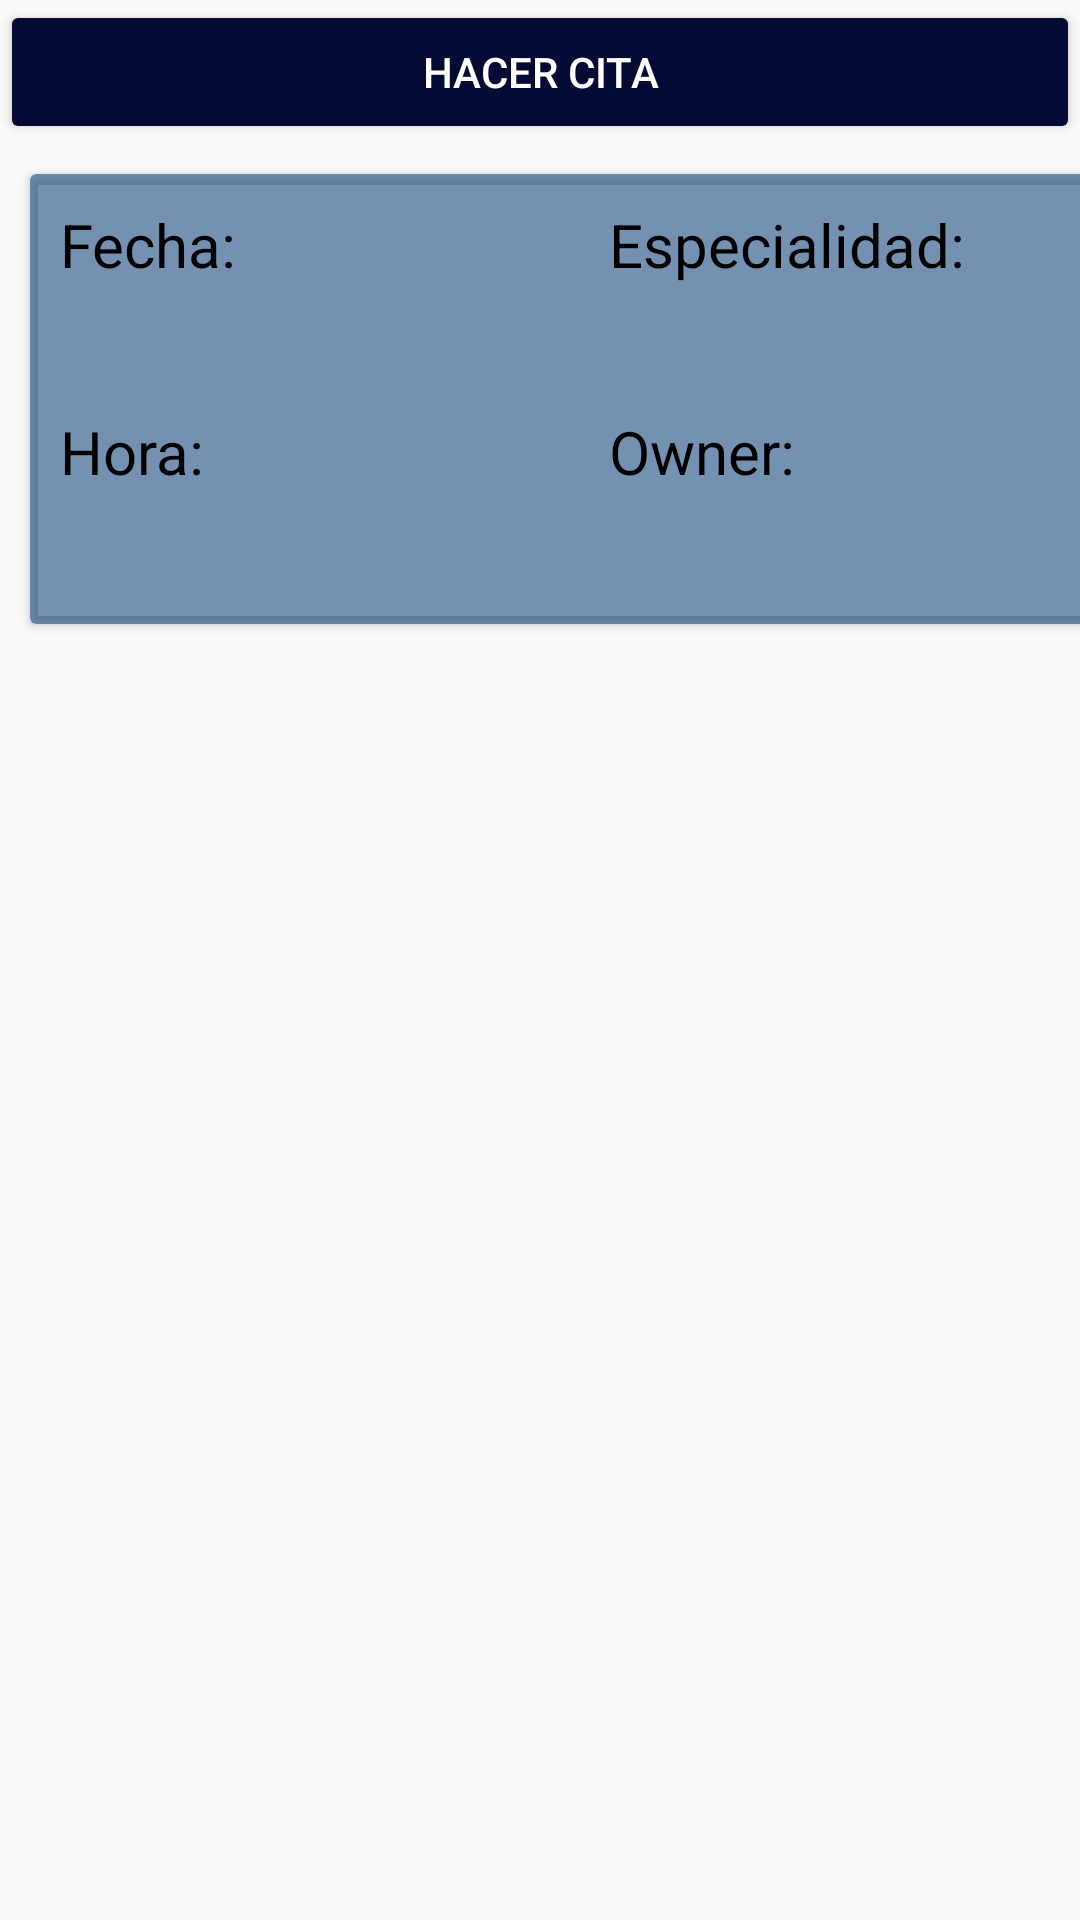

Android layout source for this screen:
<!-- AndroidManifest.xml: application theme AppTheme -->
<!-- res/layout/activity_pet_clinic2.xml -->
<?xml version="1.0" encoding="utf-8"?>
<android.support.constraint.ConstraintLayout xmlns:android="http://schemas.android.com/apk/res/android"
    xmlns:app="http://schemas.android.com/apk/res-auto"
    xmlns:tools="http://schemas.android.com/tools"
    android:layout_width="match_parent"
    android:layout_height="match_parent"
    tools:context=".PetClinic">

    <LinearLayout
        android:layout_width="wrap_content"
        android:layout_height="643dp"
        android:orientation="vertical"
        tools:layout_editor_absoluteX="8dp"
        tools:layout_editor_absoluteY="8dp">

        <Button
            android:id="@+id/btnHacerCita"
            android:layout_width="match_parent"
            android:layout_height="wrap_content"
            android:backgroundTint="#030B35"
            android:text="Hacer cita"
            android:textColor="#FFFFFF" />

        <include layout="@layout/viewlist" />


    </LinearLayout>
</android.support.constraint.ConstraintLayout>
<!-- res/layout/viewlist.xml (included above) -->
<?xml version="1.0" encoding="utf-8"?>
<LinearLayout xmlns:android="http://schemas.android.com/apk/res/android"
    xmlns:app="http://schemas.android.com/apk/res-auto"
    android:orientation="vertical" android:layout_width="match_parent"
    android:layout_height="match_parent">

    <android.support.v7.widget.CardView
        android:layout_width="379dp"
        android:layout_height="150dp"
        android:layout_marginLeft="10dp"
        android:layout_marginTop="10dp"
        android:layout_marginRight="10dp"
        android:layout_marginBottom="10dp"
        app:cardBackgroundColor="#8B063B77">

        <LinearLayout
            android:layout_width="match_parent"
            android:layout_height="match_parent"
            android:orientation="horizontal">

            <LinearLayout
                android:layout_width="193dp"
                android:layout_height="match_parent"
                android:orientation="vertical">

                <TextView
                    android:id="@+id/txtFecha"
                    android:layout_width="match_parent"
                    android:layout_height="wrap_content"
                    android:layout_marginLeft="10dp"
                    android:layout_marginTop="10dp"
                    android:text="Fecha:"
                    android:textColor="#000000"
                    android:textSize="20sp" />

                <TextView
                    android:id="@+id/txtFechaDato"
                    android:layout_width="match_parent"
                    android:layout_height="wrap_content"
                    android:layout_marginLeft="10dp"
                    android:layout_marginTop="15dp"
                    android:textSize="20sp" />

                <TextView
                    android:id="@+id/txtHora"
                    android:layout_width="match_parent"
                    android:layout_height="wrap_content"
                    android:layout_marginLeft="10dp"
                    android:text="Hora:"
                    android:textColor="#000000"
                    android:textSize="20sp" />

                <TextView
                    android:id="@+id/txtHoraDato"
                    android:layout_width="match_parent"
                    android:layout_height="wrap_content"
                    android:layout_marginLeft="10dp"
                    android:layout_marginTop="15dp"
                    android:textSize="20sp" />
            </LinearLayout>

            <LinearLayout
                android:layout_width="match_parent"
                android:layout_height="match_parent"
                android:orientation="vertical">

                <TextView
                    android:id="@+id/txtConsulta"
                    android:layout_width="match_parent"
                    android:layout_height="wrap_content"
                    android:layout_marginTop="10dp"
                    android:text="Especialidad:"
                    android:textColor="#000000"
                    android:textSize="20dp" />

                <TextView
                    android:id="@+id/txtEspecialidadDato"
                    android:layout_width="match_parent"
                    android:layout_height="wrap_content"
                    android:layout_marginTop="15dp"
                    android:textSize="20dp" />

                <TextView
                    android:id="@+id/txtOwner"
                    android:layout_width="match_parent"
                    android:layout_height="wrap_content"
                    android:text="Owner:"
                    android:textColor="#000000"
                    android:textSize="20dp" />

                <TextView
                    android:id="@+id/txtOwnerDato"
                    android:layout_width="match_parent"
                    android:layout_height="wrap_content"
                    android:layout_marginTop="15dp"
                    android:textSize="20dp" />
            </LinearLayout>
        </LinearLayout>

    </android.support.v7.widget.CardView>
</LinearLayout>
<!-- resources referenced by this layout -->
<resources>
  <style name="AppTheme" parent="Theme.AppCompat.Light.NoActionBar">
          
          <item name="colorPrimary">@color/colorPrimary</item>
          <item name="colorPrimaryDark">@color/colorPrimaryDark</item>
          <item name="colorAccent">@color/azul2</item>
  
      </style>
  <color name="colorPrimary">#008577</color>
  <color name="colorPrimaryDark">#00574B</color>
  <color name="azul2">#3985EE</color>
</resources>
